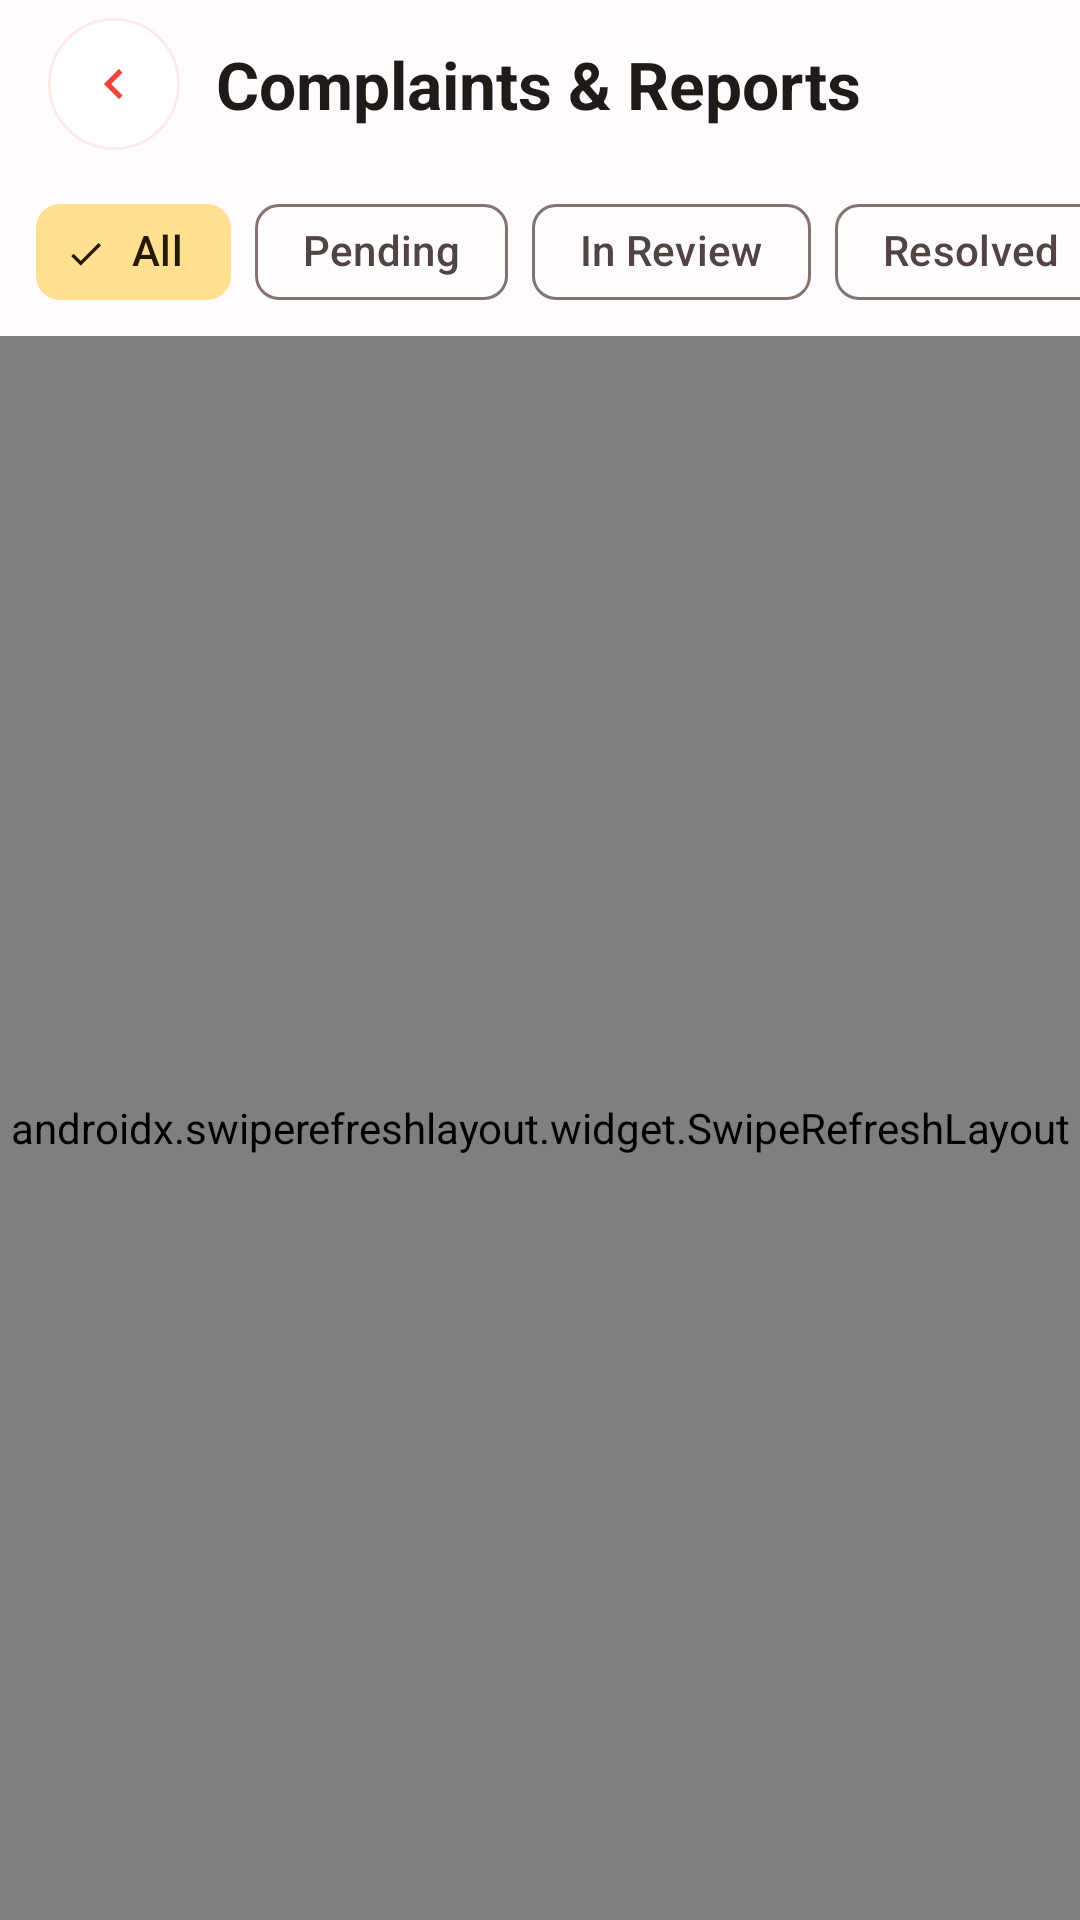

Android layout source for this screen:
<!-- AndroidManifest.xml: application theme Theme.IServeKo -->
<!-- res/layout/activity_complaints_official.xml -->
<?xml version="1.0" encoding="utf-8"?>
<LinearLayout xmlns:android="http://schemas.android.com/apk/res/android"
    xmlns:app="http://schemas.android.com/apk/res-auto"
    android:id="@+id/main"
    android:layout_width="match_parent"
    android:layout_height="match_parent"
    android:background="?attr/colorSurface"
    android:orientation="vertical">

    
    <LinearLayout
        android:layout_width="match_parent"
        android:layout_height="56dp"
        android:gravity="center_vertical"
        android:orientation="horizontal"
        android:paddingHorizontal="16dp">

        <ImageButton
            android:id="@+id/complaintsBack"
            android:layout_width="44dp"
            android:layout_height="44dp"
            android:background="@drawable/bg_back_button"
            android:contentDescription="@string/back_label"
            android:padding="12dp"
            android:rotation="180"
            android:scaleType="centerInside"
            android:src="@drawable/ic_arrow_next"
            app:tint="#F44336" />

        <TextView
            android:layout_width="wrap_content"
            android:layout_height="wrap_content"
            android:layout_marginStart="12dp"
            android:text="@string/complaints_official_title"
            android:textAppearance="?attr/textAppearanceTitleLarge"
            android:textColor="@color/onSurface"
            android:textStyle="bold" />
    </LinearLayout>

    
    <HorizontalScrollView
        android:layout_width="match_parent"
        android:layout_height="wrap_content"
        android:scrollbars="none">

        <com.google.android.material.chip.ChipGroup
            android:id="@+id/chipGroupStatus"
            android:layout_width="wrap_content"
            android:layout_height="wrap_content"
            android:paddingHorizontal="12dp"
            android:paddingVertical="4dp"
            app:singleLine="true"
            app:singleSelection="true">

            <com.google.android.material.chip.Chip
                android:id="@+id/chipAll"
                style="@style/Widget.Material3.Chip.Filter"
                android:layout_width="wrap_content"
                android:layout_height="wrap_content"
                android:checked="true"
                android:text="@string/filter_all" />

            <com.google.android.material.chip.Chip
                android:id="@+id/chipPending"
                style="@style/Widget.Material3.Chip.Filter"
                android:layout_width="wrap_content"
                android:layout_height="wrap_content"
                android:text="@string/filter_pending" />

            <com.google.android.material.chip.Chip
                android:id="@+id/chipInReview"
                style="@style/Widget.Material3.Chip.Filter"
                android:layout_width="wrap_content"
                android:layout_height="wrap_content"
                android:text="@string/complaints_filter_in_review" />

            <com.google.android.material.chip.Chip
                android:id="@+id/chipResolved"
                style="@style/Widget.Material3.Chip.Filter"
                android:layout_width="wrap_content"
                android:layout_height="wrap_content"
                android:text="@string/complaints_filter_resolved" />

            <com.google.android.material.chip.Chip
                android:id="@+id/chipDismissed"
                style="@style/Widget.Material3.Chip.Filter"
                android:layout_width="wrap_content"
                android:layout_height="wrap_content"
                android:text="@string/complaints_filter_dismissed" />

        </com.google.android.material.chip.ChipGroup>
    </HorizontalScrollView>

    
    <androidx.swiperefreshlayout.widget.SwipeRefreshLayout
        android:id="@+id/complaintsRefresh"
        android:layout_width="match_parent"
        android:layout_height="0dp"
        android:layout_weight="1">

        <FrameLayout
            android:layout_width="match_parent"
            android:layout_height="match_parent">

            <androidx.recyclerview.widget.RecyclerView
                android:id="@+id/recyclerComplaints"
                android:layout_width="match_parent"
                android:layout_height="match_parent"
                android:clipToPadding="false"
                android:paddingTop="4dp"
                android:paddingBottom="16dp" />

            <TextView
                android:id="@+id/complaintsEmpty"
                android:layout_width="match_parent"
                android:layout_height="wrap_content"
                android:layout_gravity="center"
                android:gravity="center"
                android:padding="24dp"
                android:text="@string/complaints_empty"
                android:textColor="@color/text_grey"
                android:visibility="gone" />

        </FrameLayout>
    </androidx.swiperefreshlayout.widget.SwipeRefreshLayout>

</LinearLayout>
<!-- resources referenced by this layout -->
<resources>
  <color name="onSurface">#201A19</color>
  <color name="text_grey">#616161</color>
  <!-- drawable bg_back_button (drawable) -->
  <?xml version="1.0" encoding="utf-8"?>
  <ripple xmlns:android="http://schemas.android.com/apk/res/android"
      android:color="#33F44336">
      <item>
          <shape android:shape="oval">
              <solid android:color="#FFFFFFFF" />
              <stroke android:width="1dp" android:color="#1AF44336" />
          </shape>
      </item>
  </ripple>
  <!-- drawable ic_arrow_next (drawable) -->
  <vector xmlns:android="http://schemas.android.com/apk/res/android"
      android:width="24dp"
      android:height="24dp"
      android:viewportWidth="24"
      android:viewportHeight="24">
      <path
          android:fillColor="#FF000000"
          android:pathData="M8.59,16.59L13.17,12L8.59,7.41L10,6L16,12L10,18L8.59,16.59Z"/>
  </vector>
  <string name="back_label">← Back</string>
  <string name="complaints_empty">No complaints, reports, or feedback yet.</string>
  <string name="complaints_filter_dismissed">Dismissed</string>
  <string name="complaints_filter_in_review">In Review</string>
  <string name="complaints_filter_resolved">Resolved</string>
  <string name="complaints_official_title">Complaints &amp; Reports</string>
  <string name="filter_all">All</string>
  <string name="filter_pending">Pending</string>
  <style name="Theme.IServeKo" parent="Base.Theme.IServeKo" />
  <style name="Base.Theme.IServeKo" parent="Theme.Material3.DayNight.NoActionBar">
          <item name="colorPrimary">@color/primary</item>
          <item name="colorOnPrimary">@color/onPrimary</item>
          <item name="colorPrimaryContainer">@color/primaryContainer</item>
          <item name="colorOnPrimaryContainer">@color/onPrimaryContainer</item>
  
          <item name="colorSecondary">@color/secondary</item>
          <item name="colorOnSecondary">@color/onSecondary</item>
          <item name="colorSecondaryContainer">@color/secondaryContainer</item>
          <item name="colorOnSecondaryContainer">@color/onSecondaryContainer</item>
  
          <item name="android:colorBackground">@color/surface</item>
          <item name="colorSurface">@color/surface</item>
          <item name="colorOnSurface">@color/onSurface</item>
          <item name="colorSurfaceVariant">@color/surfaceVariant</item>
          <item name="colorOnSurfaceVariant">@color/onSurfaceVariant</item>
          <item name="colorOutline">@color/outline</item>
  
          <item name="android:statusBarColor">@color/surface</item>
          <item name="android:windowLightStatusBar">true</item>
          <item name="android:navigationBarColor">@color/primary</item>
          <item name="android:windowActionModeOverlay">true</item>
      </style>
  <color name="primary">#B3261E</color>
  <color name="onPrimary">#FFFFFFFF</color>
  <color name="primaryContainer">#F9DEDC</color>
  <color name="onPrimaryContainer">#410E0B</color>
  <color name="secondary">#775A00</color>
  <color name="onSecondary">#FFFFFFFF</color>
  <color name="secondaryContainer">#FFDF91</color>
  <color name="onSecondaryContainer">#251A00</color>
  <color name="surface">#FFFBFF</color>
  <color name="surfaceVariant">#F4EDEA</color>
  <color name="onSurfaceVariant">#514442</color>
  <color name="outline">#857370</color>
</resources>
